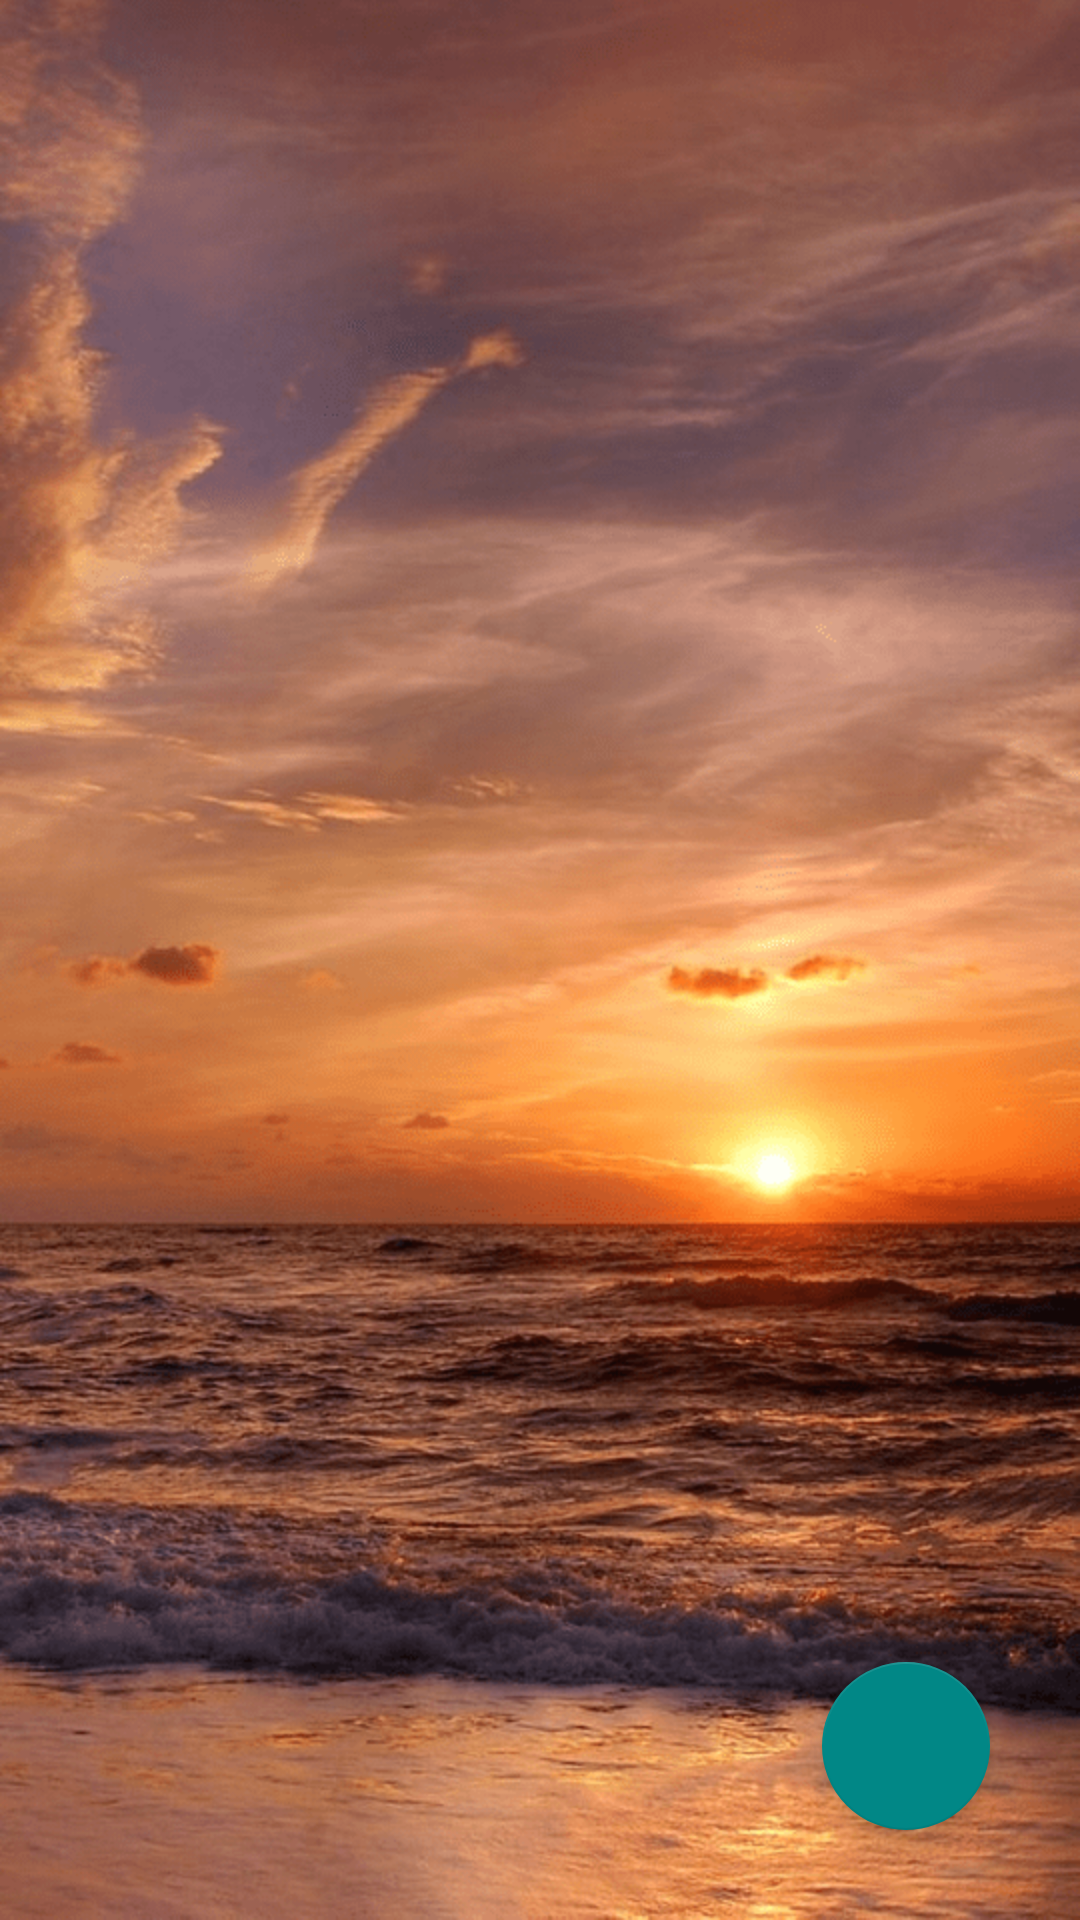

Write the Android layout XML for this screen, with the resource values it uses.
<!-- AndroidManifest.xml: application theme AppTheme -->
<!-- res/layout/activity_main.xml -->
<?xml version="1.0" encoding="utf-8"?>
<androidx.coordinatorlayout.widget.CoordinatorLayout xmlns:android="http://schemas.android.com/apk/res/android"
    xmlns:app="http://schemas.android.com/apk/res-auto"
    xmlns:tools="http://schemas.android.com/tools"
    android:layout_width="match_parent"
    android:layout_height="match_parent"
    android:background="@drawable/ic_bg"
    tools:context=".MainActivity">

    <FrameLayout
        android:id="@+id/list_container"
        android:layout_width="match_parent"
        android:layout_height="wrap_content"
        android:background="#3700B3">

    </FrameLayout>

    <com.google.android.material.floatingactionbutton.FloatingActionButton
        android:id="@+id/fab_add_new_todo"
        android:layout_width="wrap_content"
        android:layout_height="wrap_content"
        android:layout_gravity="bottom|right"
        android:layout_marginRight="30dp"
        android:layout_marginBottom="30dp"
        android:src="@drawable/ic_addd_todo"
        app:backgroundTint="@color/teal_700" />

</androidx.coordinatorlayout.widget.CoordinatorLayout>
<!-- resources referenced by this layout -->
<resources>
  <color name="teal_700">#FF018786</color>
  <!-- drawable ic_bg: png bitmap (drawable, 233080 bytes) -->
  <style name="AppTheme" parent="Theme.AppCompat.Light.DarkActionBar">
          
          <item name="colorPrimary">@color/colorPrimary</item>
          <item name="colorPrimaryDark">@color/colorPrimaryDark</item>
          <item name="colorAccent">@color/colorAccent</item>
      </style>
  <color name="colorPrimary">#3700B3</color>
  <color name="colorPrimaryDark">#3700B3</color>
  <color name="colorAccent">#03DAC5</color>
</resources>
